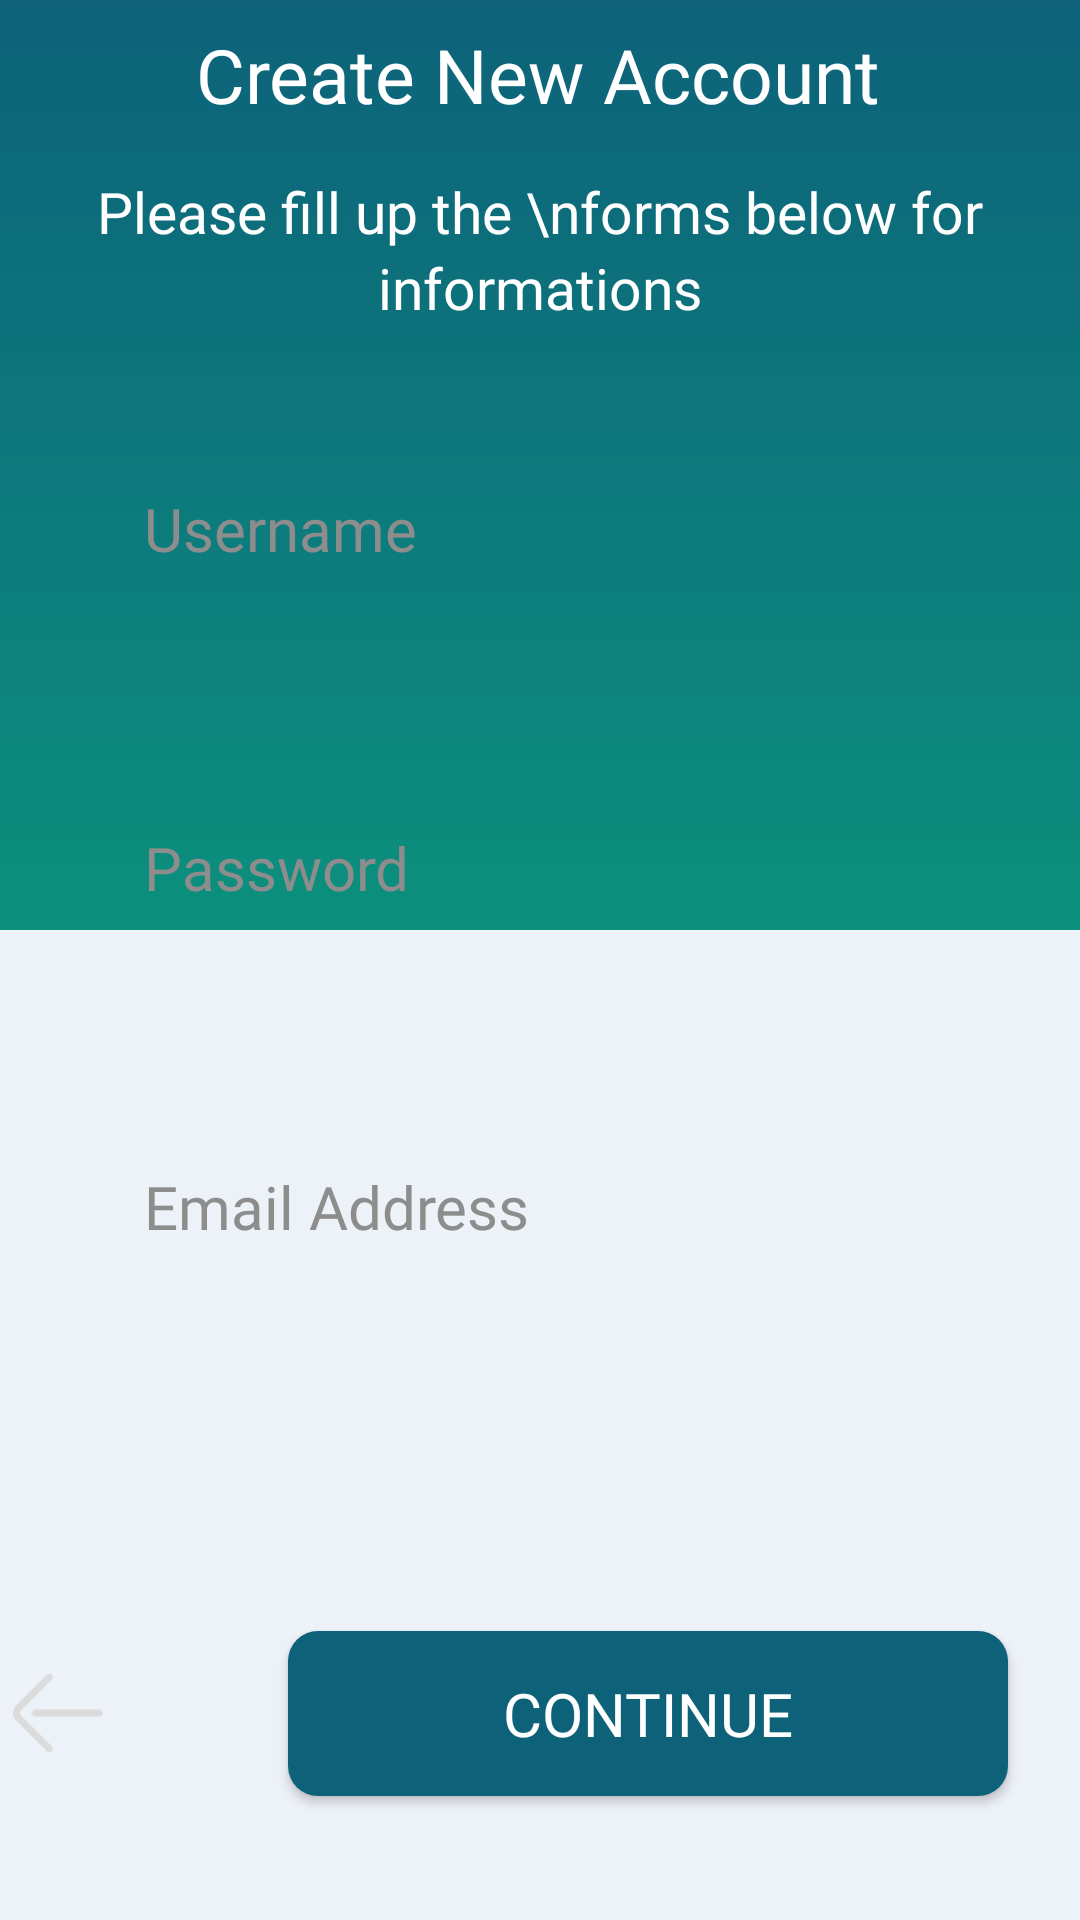

Android layout source for this screen:
<!-- AndroidManifest.xml: application theme AppTheme -->
<!-- res/layout/activity_register_one.xml -->
<?xml version="1.0" encoding="utf-8"?>
<androidx.constraintlayout.widget.ConstraintLayout xmlns:android="http://schemas.android.com/apk/res/android"
    xmlns:app="http://schemas.android.com/apk/res-auto"
    xmlns:tools="http://schemas.android.com/tools"
    android:layout_width="match_parent"
    android:layout_height="match_parent"
    android:background="@color/bgPrimary"
    tools:context=".RegisterOneAct">

    <View
        android:id="@+id/view"
        android:layout_width="match_parent"
        android:layout_height="310dp"
        android:background="@drawable/bg_grad_primary_blue"
        app:layout_constraintEnd_toEndOf="parent"
        app:layout_constraintHorizontal_bias="0.0"
        app:layout_constraintStart_toStartOf="parent"
        app:layout_constraintTop_toTopOf="parent" />

    <TextView
        android:id="@+id/textView2"
        android:layout_width="wrap_content"
        android:layout_height="wrap_content"
        android:layout_marginTop="8dp"
        android:fontFamily="@font/mmedium"
        android:text="Create New Account"
        android:textColor="#FFF"
        android:textSize="25sp"
        app:layout_constraintEnd_toEndOf="parent"
        app:layout_constraintHorizontal_bias="0.496"
        app:layout_constraintStart_toStartOf="parent"
        app:layout_constraintTop_toTopOf="@+id/view" />

    <TextView
        android:id="@+id/textView3"
        android:layout_width="wrap_content"
        android:layout_height="wrap_content"
        android:layout_marginTop="16dp"
        android:fontFamily="@font/mlight"
        android:lineSpacingExtra="3dp"
        android:text="Please fill up the \nforms below for informations"
        android:textAlignment="center"
        android:textColor="#FFF"
        android:textSize="19sp"
        app:layout_constraintEnd_toEndOf="parent"
        app:layout_constraintHorizontal_bias="0.459"
        app:layout_constraintStart_toStartOf="parent"
        app:layout_constraintTop_toBottomOf="@+id/textView2" />

    <LinearLayout
        android:id="@+id/linearLayout"
        android:layout_width="match_parent"
        android:layout_height="wrap_content"
        android:layout_marginStart="24dp"
        android:layout_marginTop="24dp"
        android:layout_marginEnd="24dp"
        android:background="@drawable/bg_layout_white"
        android:orientation="vertical"
        android:paddingTop="30dp"
        android:paddingBottom="30dp"
        app:layout_constraintEnd_toEndOf="parent"
        app:layout_constraintHorizontal_bias="0.0"
        app:layout_constraintStart_toStartOf="parent"
        app:layout_constraintTop_toBottomOf="@+id/textView3">

        <LinearLayout
            android:layout_width="match_parent"
            android:layout_height="wrap_content"
            android:layout_marginLeft="24dp"
            android:layout_marginRight="24dp"
            android:layout_marginBottom="24dp"
            android:orientation="vertical">

            <TextView
                android:layout_width="wrap_content"
                android:layout_height="wrap_content"
                android:layout_marginBottom="12dp"
                android:fontFamily="@font/mlight"
                android:text="@string/username_label"
                android:textColor="@color/grayPrimary"
                android:textSize="20sp" />

            <EditText
                android:id="@+id/username"
                android:layout_width="match_parent"
                android:layout_height="50dp"
                android:background="@drawable/bg_input_edit"
                android:fontFamily="@font/mmedium"
                android:inputType="text"
                android:lines="1"
                android:paddingLeft="12dp"
                android:textColor="@color/blackPrimary" />

        </LinearLayout>

        <LinearLayout
            android:layout_width="match_parent"
            android:layout_height="wrap_content"
            android:layout_marginLeft="24dp"
            android:layout_marginRight="24dp"
            android:layout_marginBottom="24dp"
            android:orientation="vertical">

            <TextView
                android:layout_width="wrap_content"
                android:layout_height="wrap_content"
                android:layout_marginBottom="12dp"
                android:fontFamily="@font/mlight"
                android:text="@string/password_label"
                android:textColor="@color/grayPrimary"
                android:textSize="20sp" />

            <EditText
                android:id="@+id/password"
                android:layout_width="match_parent"
                android:layout_height="50dp"
                android:background="@drawable/bg_input_edit"
                android:fontFamily="@font/mmedium"
                android:inputType="textPassword"
                android:lines="1"
                android:paddingLeft="12dp"
                android:textColor="@color/blackPrimary" />

        </LinearLayout>

        <LinearLayout
            android:layout_width="match_parent"
            android:layout_height="wrap_content"
            android:layout_marginLeft="24dp"
            android:layout_marginRight="24dp"
            android:orientation="vertical">

            <TextView
                android:layout_width="wrap_content"
                android:layout_height="wrap_content"
                android:layout_marginBottom="12dp"
                android:fontFamily="@font/mlight"
                android:text="@string/email_label"
                android:textColor="@color/grayPrimary"
                android:textSize="20sp" />

            <EditText
                android:id="@+id/email_address"
                android:layout_width="match_parent"
                android:layout_height="50dp"
                android:background="@drawable/bg_input_edit"
                android:fontFamily="@font/mmedium"
                android:inputType="textEmailAddress"
                android:lines="1"
                android:paddingLeft="12dp"
                android:textColor="@color/blackPrimary" />

        </LinearLayout>


    </LinearLayout>

    <Button
        android:id="@+id/btn_continue"
        android:layout_width="240dp"
        android:layout_height="55dp"
        android:layout_marginTop="36dp"
        android:layout_marginEnd="24dp"
        android:background="@drawable/bg_btn_blue_primary"
        android:fontFamily="@font/mregular"
        android:text="@string/continue_label"
        android:textColor="#FFF"
        android:textSize="20sp"
        app:layout_constraintEnd_toEndOf="parent"
        app:layout_constraintTop_toBottomOf="@+id/linearLayout" />

    <LinearLayout
        android:id="@+id/btn_back"
        android:layout_width="90dp"
        android:layout_height="55dp"
        android:layout_marginTop="36dp"
        android:layout_marginEnd="32dp"
        android:background="@drawable/bg_layout_white"
        android:gravity="center"
        android:orientation="vertical"
        app:layout_constraintEnd_toStartOf="@+id/btn_continue"
        app:layout_constraintTop_toBottomOf="@+id/linearLayout">

        <ImageView
            android:layout_width="30dp"
            android:layout_height="28dp"
            android:src="@drawable/ic_back" />

    </LinearLayout>

</androidx.constraintlayout.widget.ConstraintLayout>
<!-- resources referenced by this layout -->
<resources>
  <color name="bgPrimary">#EDF1F8</color>
  <color name="blackPrimary">#21272C</color>
  <color name="grayPrimary">#8D8D8D</color>
  <!-- drawable bg_btn_blue_primary (drawable) -->
  <?xml version="1.0" encoding="utf-8"?>
  <shape xmlns:android="http://schemas.android.com/apk/res/android">
  
      <solid
          android:color="@color/bluePrimary"
          />
      <corners
          android:radius="10dp"
          />
  
  
  </shape>
  <!-- drawable bg_grad_primary_blue (drawable) -->
  <?xml version="1.0" encoding="utf-8"?>
  <shape xmlns:android="http://schemas.android.com/apk/res/android">
  
      <gradient
          android:startColor="@color/colorPrimarytop"
          android:endColor="@color/blueSecondary"
          android:angle="-90"
          />
  
  </shape>
  <!-- drawable ic_back: png bitmap (drawable, 1458 bytes) -->
  <string name="continue_label">Continue</string>
  <string name="email_label">Email Address</string>
  <string name="password_label">Password</string>
  <string name="username_label">Username</string>
  <style name="AppTheme" parent="Theme.AppCompat.Light.NoActionBar">
          
          <item name="colorPrimary">@color/colorPrimary</item>
          <item name="colorPrimaryDark">@color/colorPrimarytop</item>
          <item name="colorAccent">@color/colorAccent</item>
      </style>
  <color name="bluePrimary">#0d627a</color>
  <color name="colorPrimarytop">#0d627a</color>
  <color name="blueSecondary">#0c907d</color>
  <color name="colorPrimary">#008577</color>
  <color name="colorAccent">#D81B60</color>
</resources>
